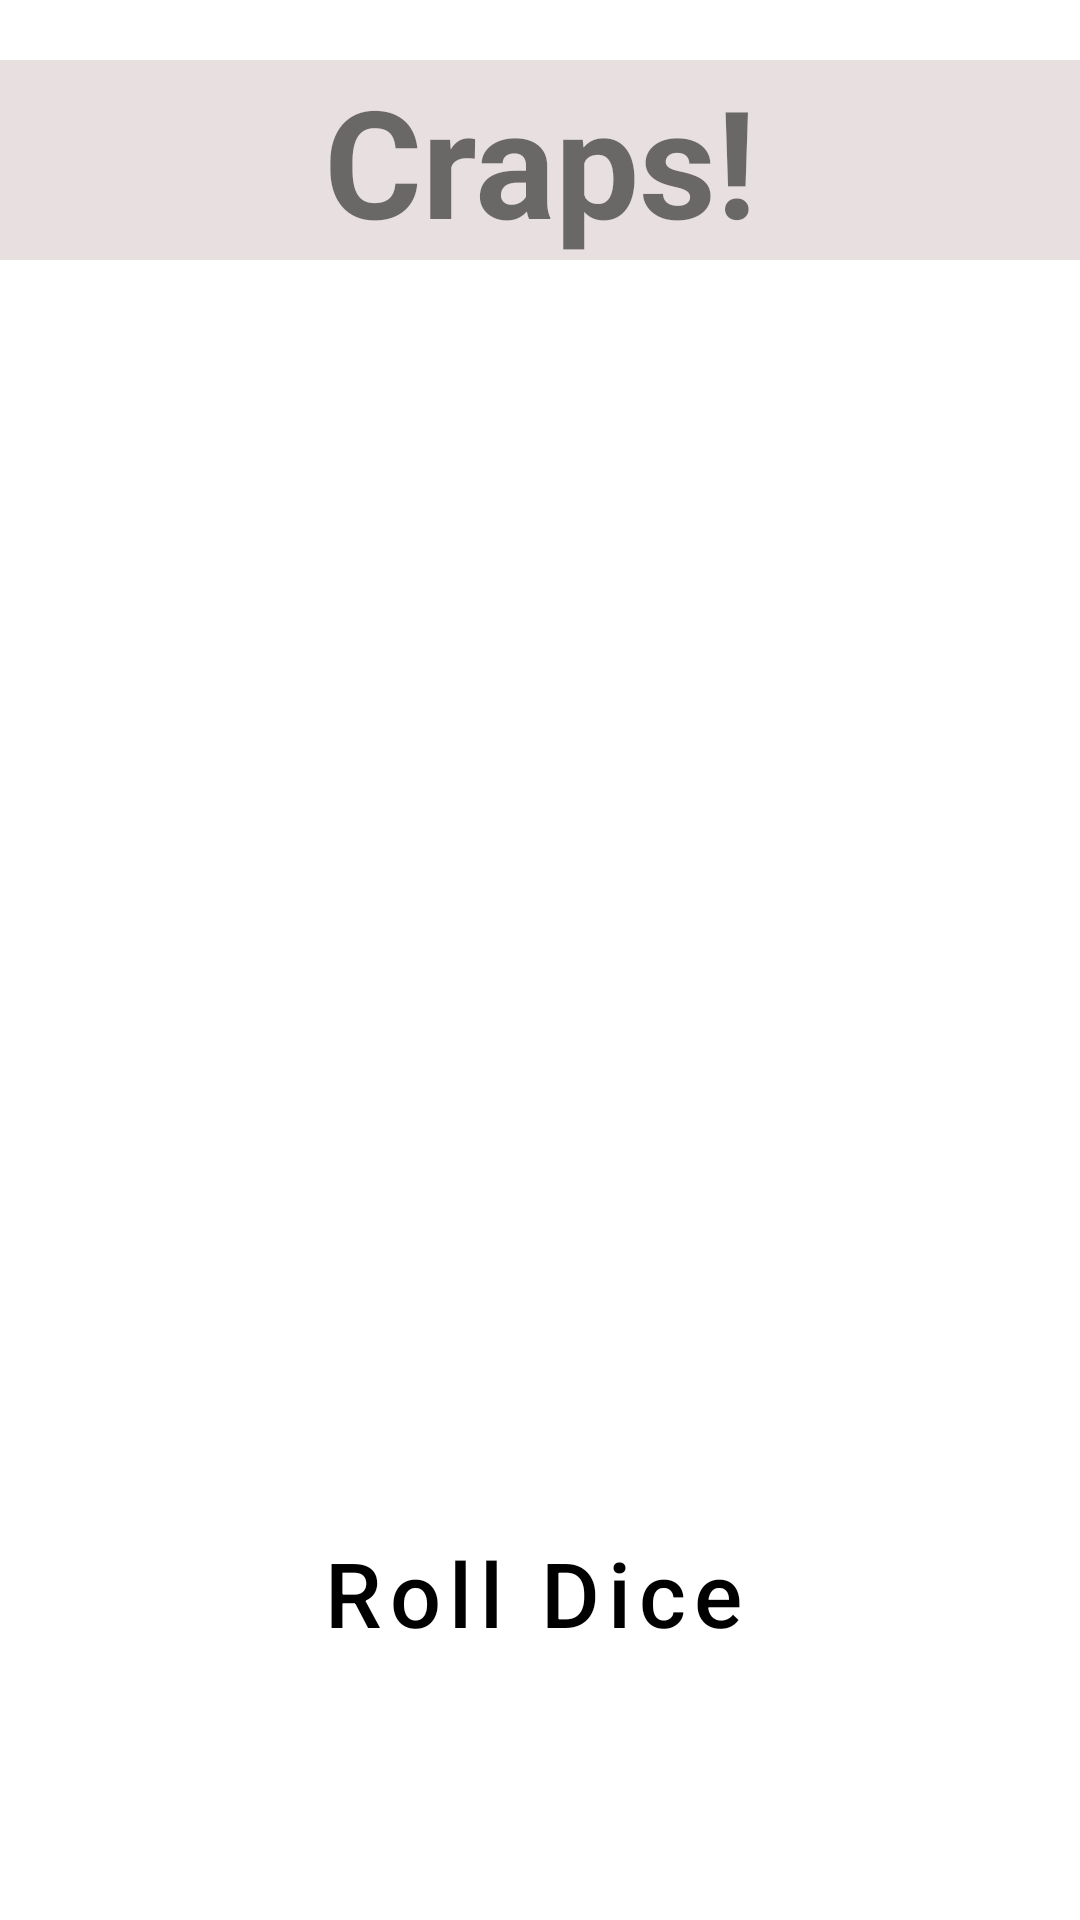

Android layout source for this screen:
<!-- AndroidManifest.xml: application theme Theme.CasinoRoyale -->
<!-- res/layout/activity_craps.xml -->
<?xml version="1.0" encoding="utf-8"?>
<ScrollView
    xmlns:android="http://schemas.android.com/apk/res/android"
    xmlns:app="http://schemas.android.com/apk/res-auto"
    xmlns:tools="http://schemas.android.com/tools"
    android:layout_height="match_parent"
    android:layout_width="match_parent"
    android:fillViewport="true">

<androidx.constraintlayout.widget.ConstraintLayout xmlns:android="http://schemas.android.com/apk/res/android"
    xmlns:app="http://schemas.android.com/apk/res-auto"
    xmlns:tools="http://schemas.android.com/tools"
    android:layout_width="match_parent"
    android:layout_height="match_parent"
    tools:context=".MainActivity">


    <ImageView
        android:layout_width="0dp"
        android:layout_height="0dp"
        android:importantForAccessibility="no"
        android:scaleType="centerCrop"
        app:layout_constraintBottom_toBottomOf="parent"
        app:layout_constraintEnd_toEndOf="parent"
        app:layout_constraintHorizontal_bias="0.0"
        app:layout_constraintStart_toStartOf="parent"
        app:layout_constraintTop_toTopOf="parent"
        app:layout_constraintVertical_bias="0.0"
        app:srcCompat="@drawable/two_dice_dark" />

    <TextView
        android:id="@+id/craps"
        android:layout_width="0dp"
        android:layout_height="wrap_content"
        android:layout_marginTop="20dp"
        android:background="#aaDDD1D1"
        android:backgroundTintMode="screen"
        android:text="@string/craps_title"
        android:textAlignment="center"
        android:textSize="50sp"
        android:textStyle="bold"
        app:layout_constraintEnd_toEndOf="parent"
        app:layout_constraintStart_toStartOf="parent"
        app:layout_constraintTop_toTopOf="parent" />

    <TextView
        android:id="@+id/pointText"
        android:layout_width="wrap_content"
        android:layout_height="wrap_content"
        android:layout_marginTop="100dp"
        android:text="@string/the_point_is_s"
        android:textColor="#FFFFFF"
        android:textSize="25sp"
        app:layout_constraintHorizontal_bias="0.496"
        app:layout_constraintLeft_toLeftOf="parent"
        app:layout_constraintRight_toRightOf="parent"
        app:layout_constraintTop_toTopOf="parent"
        tools:text="The Point is: Not Set" />

    <TextView
        android:id="@+id/diceSumTextView"
        android:layout_width="wrap_content"
        android:layout_height="wrap_content"
        android:layout_marginTop="200dp"
        android:textColor="#FFFFFF"
        android:textSize="40sp"
        app:layout_constraintBottom_toBottomOf="parent"
        app:layout_constraintLeft_toLeftOf="parent"
        app:layout_constraintRight_toRightOf="parent"
        app:layout_constraintTop_toTopOf="parent"
        tools:text="1" />

    <Button
        android:id="@+id/rollDiceButton"
        android:layout_width="wrap_content"
        android:layout_height="wrap_content"
        android:layout_marginTop="60dp"
        android:text="@string/roll"
        android:textAllCaps="false"
        android:textSize="30sp"
        app:icon="@drawable/ic_baseline_casino_24"
        app:layout_constraintEnd_toEndOf="parent"
        app:layout_constraintHorizontal_bias="0.498"
        app:layout_constraintStart_toStartOf="parent"
        app:layout_constraintTop_toBottomOf="@+id/diceSumTextView"
        style="@style/Widget.MaterialComponents.Button.Icon"/>

    <TextView
        android:id="@+id/textView4"
        android:layout_width="wrap_content"
        android:layout_height="wrap_content"
        android:text="@string/dice1"
        android:textColor="#FFFFFF"
        android:textSize="24sp"
        app:layout_constraintBottom_toTopOf="@+id/textView6"
        app:layout_constraintEnd_toEndOf="parent"
        app:layout_constraintHorizontal_bias="0.25"
        app:layout_constraintStart_toStartOf="parent" />

    <TextView
        android:id="@+id/textView5"
        android:layout_width="wrap_content"
        android:layout_height="wrap_content"
        android:text="@string/dice2"
        android:textColor="#FFFFFF"
        android:textSize="24sp"
        app:layout_constraintBottom_toTopOf="@+id/textView6"
        app:layout_constraintEnd_toEndOf="parent"
        app:layout_constraintHorizontal_bias="0.75"
        app:layout_constraintStart_toStartOf="parent" />

    <TextView
        android:id="@+id/textView6"
        android:layout_width="wrap_content"
        android:layout_height="wrap_content"
        android:layout_marginStart="174dp"
        android:layout_marginEnd="179dp"
        android:layout_marginBottom="4dp"
        android:text="@string/sum"
        android:textColor="#FFFFFF"
        android:textSize="30sp"
        app:layout_constraintBottom_toTopOf="@+id/diceSumTextView"
        app:layout_constraintEnd_toEndOf="parent"
        app:layout_constraintStart_toStartOf="parent" />

    <ImageView
        android:id="@+id/dice1Image"
        android:layout_width="160dp"
        android:layout_height="200dp"
        android:importantForAccessibility="no"
        app:layout_constraintBottom_toTopOf="@+id/textView4"
        app:layout_constraintEnd_toEndOf="@+id/textView4"
        app:layout_constraintStart_toStartOf="@+id/textView4"
        tools:srcCompat="@drawable/dice_1" />

    <ImageView
        android:id="@+id/dice2Image"
        android:layout_width="160dp"
        android:layout_height="200dp"
        android:importantForAccessibility="no"
        app:layout_constraintBottom_toTopOf="@+id/textView5"
        app:layout_constraintEnd_toEndOf="@+id/textView5"
        app:layout_constraintStart_toStartOf="@+id/textView5"
        tools:srcCompat="@drawable/dice_1" />

</androidx.constraintlayout.widget.ConstraintLayout>
</ScrollView>
<!-- resources referenced by this layout -->
<resources>
  <string name="craps_title">Craps!</string>
  <string name="dice1">Dice 1</string>
  <string name="dice2">Dice 2</string>
  <string name="roll">Roll Dice</string>
  <string name="sum">Sum</string>
  <string name="the_point_is_s">The Point is: %s</string>
  <style name="Theme.CasinoRoyale" parent="Theme.MaterialComponents.DayNight.DarkActionBar">
          
          <item name="colorPrimary">@color/primaryColor</item>
          <item name="colorPrimaryVariant">@color/primaryDarkColor</item>
          <item name="colorOnPrimary">@color/primaryTextColor</item>
          
          <item name="colorSecondary">@color/secondaryColor</item>
          <item name="colorSecondaryVariant">@color/secondaryDarkColor</item>
          <item name="colorOnSecondary">@color/secondaryTextColor</item>
          
          <item name="android:statusBarColor" tools:targetApi="l">?attr/colorPrimaryVariant</item>
          
      </style>
  <color name="primaryColor">#ef945a</color>
  <color name="primaryDarkColor">#b8652e</color>
  <color name="primaryTextColor">#000000</color>
  <color name="secondaryColor">#5ab6ef</color>
  <color name="secondaryDarkColor">#0786bc</color>
  <color name="secondaryTextColor">#000000</color>
</resources>
